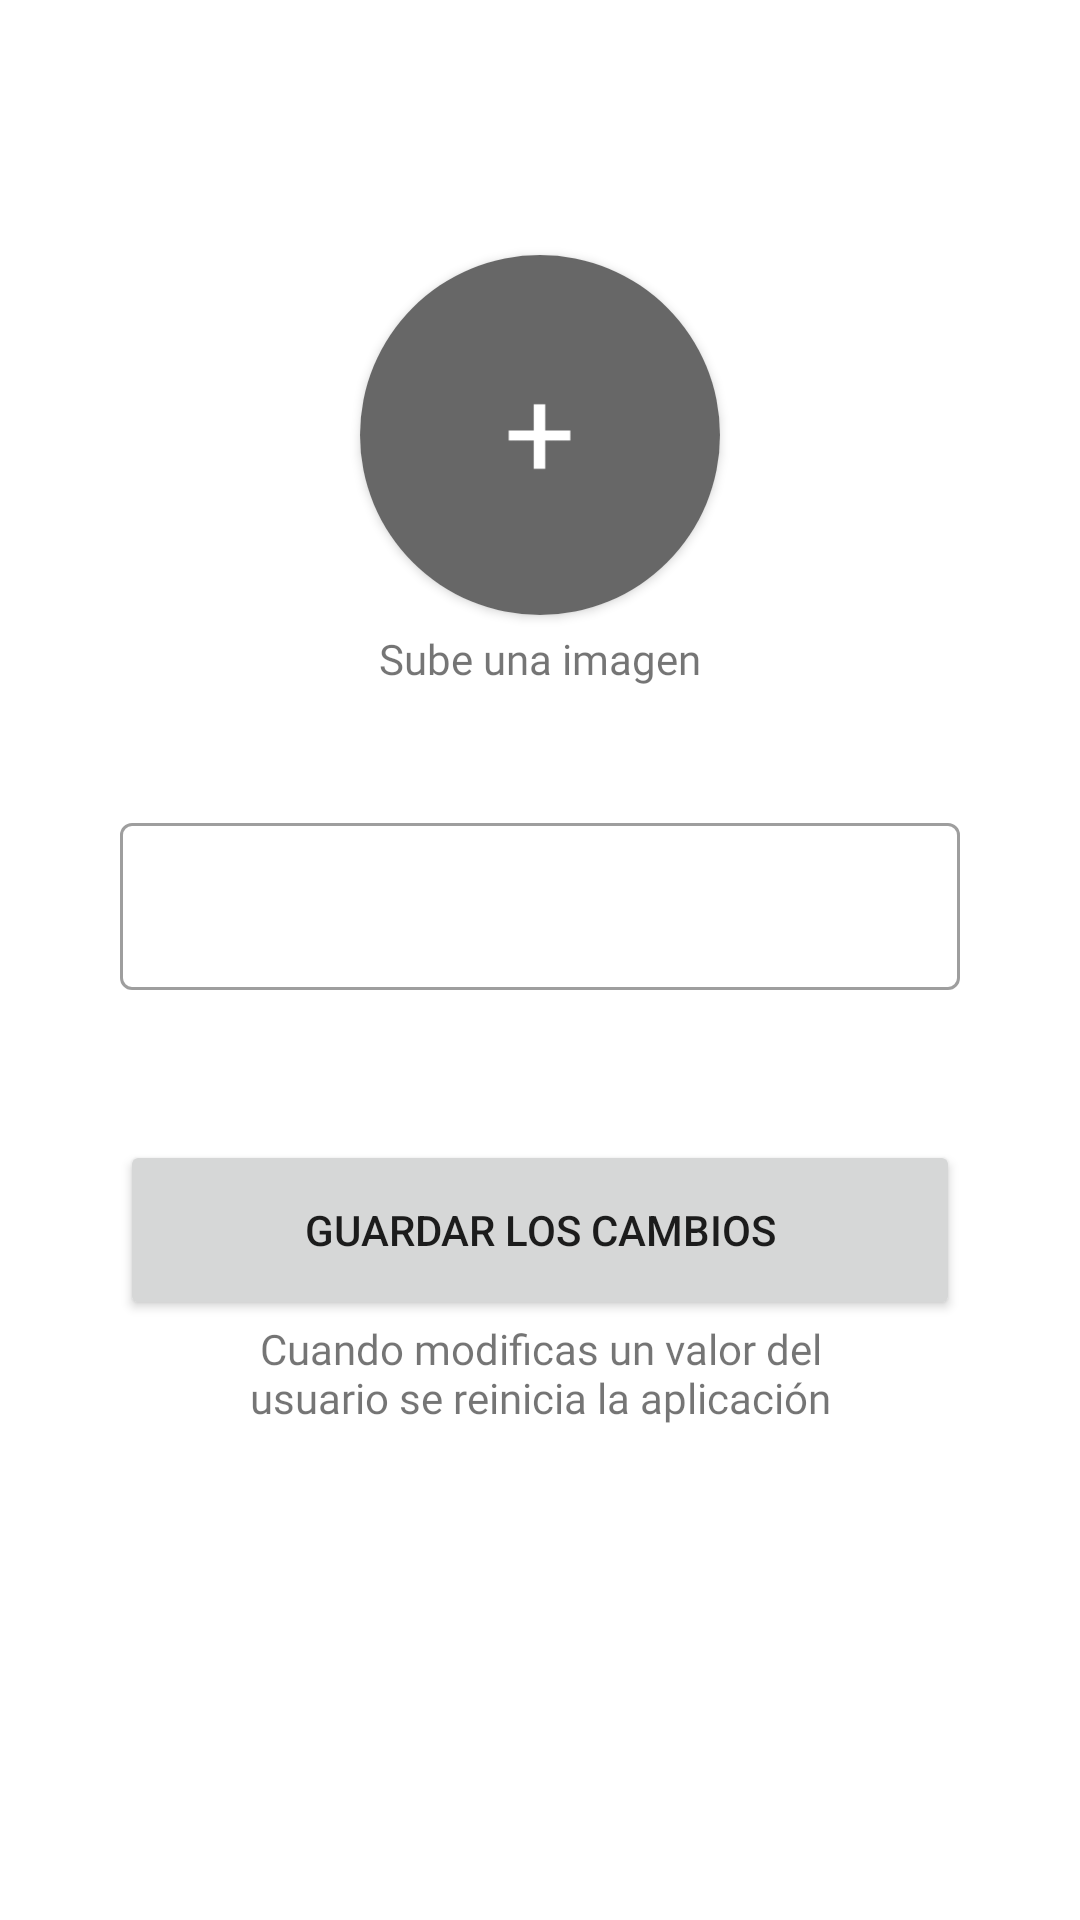

Layout XML and referenced resources for this Android screen:
<!-- AndroidManifest.xml: application theme Theme.FireBaseApplication -->
<!-- res/layout/fragment_edit_profile.xml -->
<?xml version="1.0" encoding="utf-8"?>
<FrameLayout xmlns:android="http://schemas.android.com/apk/res/android"
    xmlns:app="http://schemas.android.com/apk/res-auto"
    xmlns:tools="http://schemas.android.com/tools"
    android:layout_width="match_parent"
    android:layout_height="match_parent"
    tools:context=".main.EditProfileFragment">

    <LinearLayout
        android:layout_width="match_parent"
        android:layout_height="match_parent"
        android:orientation="vertical">
        <LinearLayout
            android:layout_width="wrap_content"
            android:layout_height="wrap_content"
            android:layout_gravity="center"
            android:layout_marginTop="80dp"
            android:orientation="vertical">

            <androidx.cardview.widget.CardView
                android:id="@+id/uploadCard"
                android:layout_width="wrap_content"
                android:layout_height="wrap_content"
                android:layout_marginLeft="5dp"
                android:layout_marginTop="5dp"
                android:layout_marginRight="5dp"
                android:layout_marginBottom="5dp"
                app:cardCornerRadius="60dp">

                <ImageView
                    android:id="@+id/uploadImage"
                    android:layout_width="120dp"
                    android:layout_height="120dp"
                    android:layout_gravity="center_horizontal"
                    android:src="@drawable/placeholder" />
            </androidx.cardview.widget.CardView>

            <TextView
                android:id="@+id/uploadText"
                android:layout_width="match_parent"
                android:layout_height="wrap_content"
                android:fontFamily="@font/roboto_medium"
                android:text="@string/upload_image"
                android:textAlignment="center" />

        </LinearLayout>

        <com.google.android.material.textfield.TextInputLayout
            style="@style/Widget.MaterialComponents.TextInputLayout.OutlinedBox"
            android:layout_width="match_parent"
            android:layout_height="wrap_content"
            android:layout_marginLeft="40dp"
            android:layout_marginTop="40dp"
            android:layout_marginRight="40dp">

            <com.google.android.material.textfield.TextInputEditText
                android:id="@+id/userEditText"
                android:layout_width="match_parent"
                android:layout_height="wrap_content"
                android:fontFamily="@font/roboto_medium"/>
        </com.google.android.material.textfield.TextInputLayout>

        <Button
            android:id="@+id/saveChanges"
            android:layout_width="match_parent"
            android:layout_height="60dp"
            android:layout_marginLeft="40dp"
            android:layout_marginTop="50dp"
            android:layout_marginRight="40dp"
            android:text="@string/saveChanges"
            app:cornerRadius="15dp" />

        <TextView
            android:id="@+id/tip"
            android:layout_width="200dp"
            android:layout_height="wrap_content"
            android:layout_gravity="center"
            android:fontFamily="@font/roboto_medium"
            android:text="@string/tip"
            android:textAlignment="center"
            android:textSize="14sp" />
    </LinearLayout>
</FrameLayout>
<!-- resources referenced by this layout -->
<resources>
  <!-- drawable placeholder: png bitmap (drawable-v24, 4278 bytes) -->
  <string name="saveChanges">Guardar los cambios</string>
  <string name="tip">Cuando modificas un valor del usuario se reinicia la aplicación</string>
  <string name="upload_image">Sube una imagen</string>
  <style name="Theme.FireBaseApplication" parent="Theme.MaterialComponents.DayNight.NoActionBar">
          
          <item name="colorPrimary">@color/blue_500</item>
          <item name="colorPrimaryVariant">@color/blue_700</item>
          <item name="colorOnPrimary">@color/white</item>
          
          <item name="colorSecondary">@color/teal_200</item>
          <item name="colorSecondaryVariant">@color/teal_700</item>
          <item name="colorOnSecondary">@color/black</item>
          
          <item name="android:statusBarColor" tools:targetApi="l">?attr/colorPrimaryVariant</item>
          
      </style>
  <color name="blue_500">#4286f5</color>
  <color name="blue_700">#005ac1</color>
  <color name="white">#FFFFFFFF</color>
  <color name="teal_200">#FF03DAC5</color>
  <color name="teal_700">#FF018786</color>
  <color name="black">#FF000000</color>
</resources>
